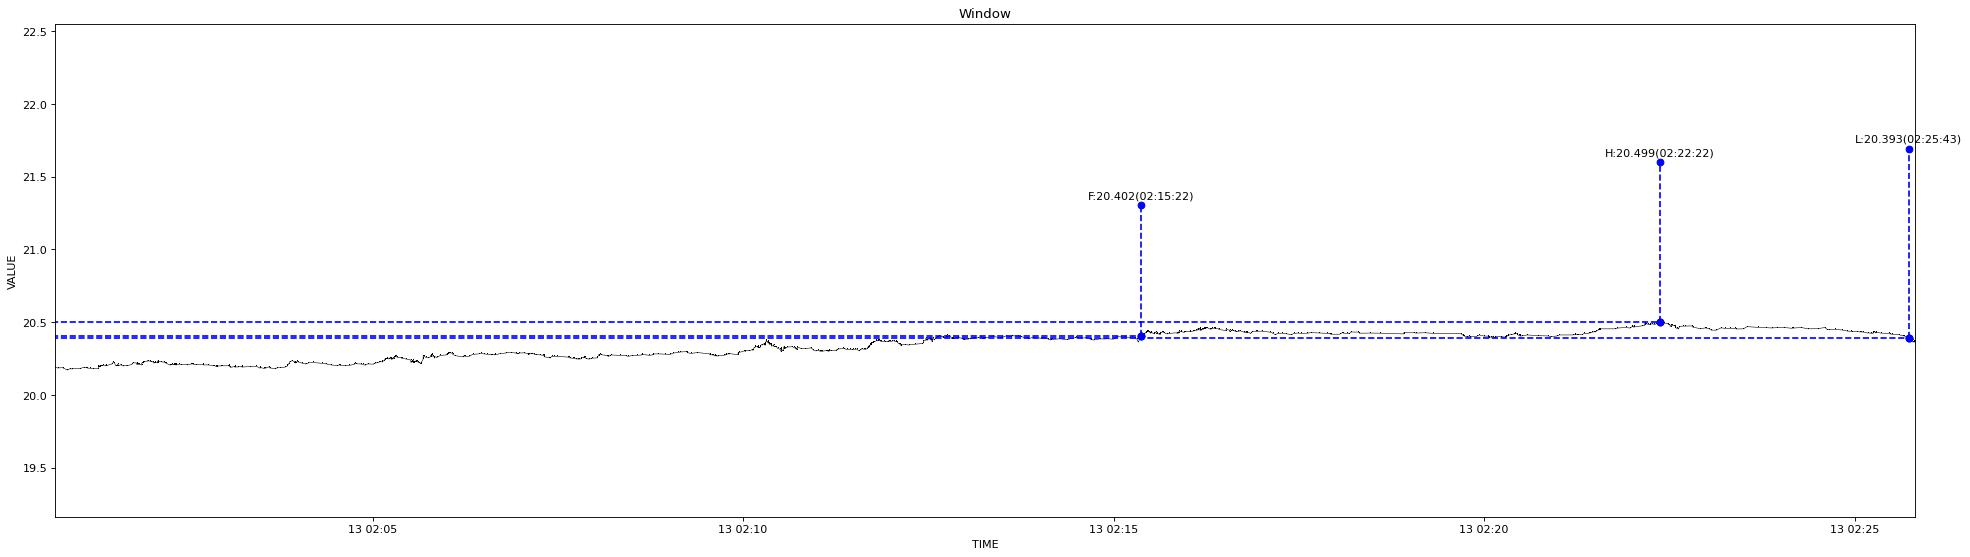

Values plotted in this chart, from the file beside it:
1639332043842, 20.192
1639332045316, 20.18
1639332049984, 20.19
1639332053362, 20.17
1639332055842, 20.18
1639332057720, 20.18
1639332057838, 20.18
1639332063152, 20.18
1639332066905, 20.19
1639332068855, 20.19
1639332068960, 20.19
1639332069984, 20.18
1639332071459, 20.18
1639332074972, 20.18
1639332078129, 20.18
1639332078343, 20.19
1639332078497, 20.2
1639332079053, 20.2
1639332079200, 20.19
1639332079305, 20.2
1639332080564, 20.2
1639332081538, 20.2
1639332081916, 20.2
1639332082186, 20.2
1639332084107, 20.2
1639332084440, 20.2
1639332084540, 20.2
1639332084849, 20.2
1639332089253, 20.21
1639332090939, 20.22
1639332091044, 20.22
1639332092662, 20.2
1639332093189, 20.2
1639332093296, 20.2
1639332094127, 20.21
1639332094234, 20.21
1639332094692, 20.2
1639332096445, 20.21
1639332096697, 20.21
1639332098289, 20.2
1639332101412, 20.2
1639332101738, 20.2
1639332101849, 20.2
1639332105520, 20.21
1639332106903, 20.22
1639332109432, 20.22
1639332109861, 20.21
1639332110334, 20.21
1639332111474, 20.21
1639332113132, 20.21
1639332113809, 20.22
1639332114742, 20.22
1639332114842, 20.22
1639332114969, 20.22
1639332115422, 20.23
1639332118288, 20.23
1639332118664, 20.23
1639332118805, 20.23
1639332120662, 20.23
1639332121301, 20.23
1639332122768, 20.23
... 964 more rows
